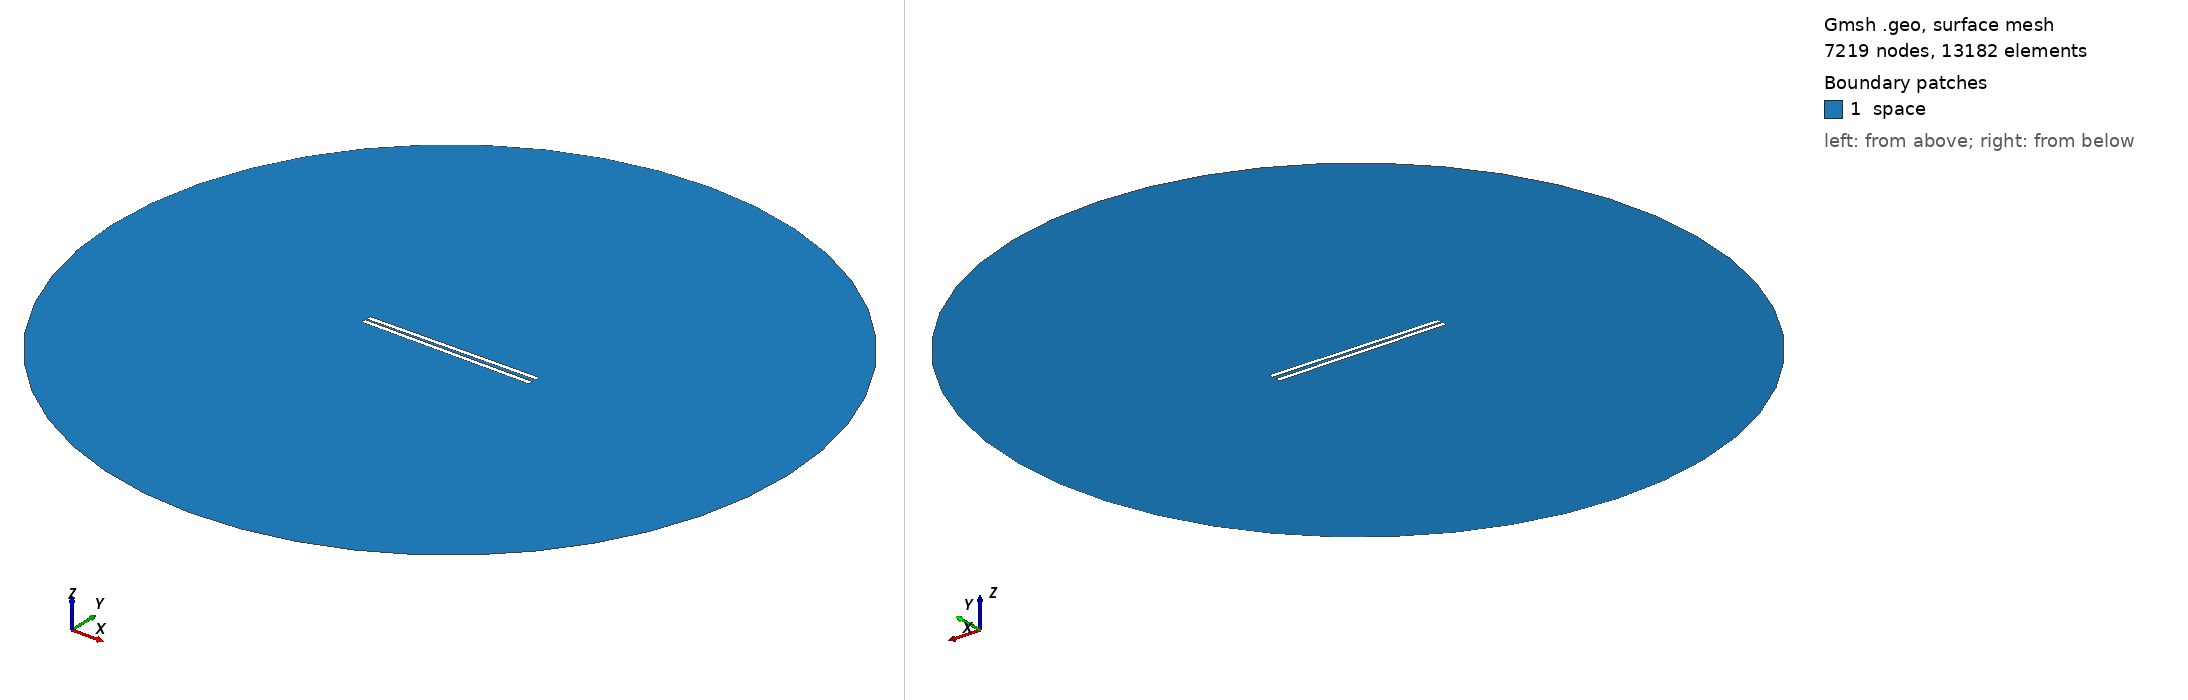

Gmsh geometry script, surface-meshed: 7219 nodes, 13182 surface elements. Boundary patches (legend numbers): 1 space. Left view from above one corner, right view from below the opposite corner. Legend entries are the model's physical surfaces. The drawing asked Gmsh for element sizes between 1% and 20% of the model's largest extent; the script's own settings can give other sizes.

=== 922.geo (drawn) ===
// Set the geometry kernel
SetFactory("OpenCASCADE");

//---------------------------------------
// Rectangles
//---------------------------------------

// Rectangle 1 (top)
Point(1) = {-49.4, 0.8611111111111112, 0, 1.0};
Point(2) = {49.4, 0.8611111111111112, 0, 1.0};
Point(3) = {49.4, 3.6611111111111105, 0, 1.0};
Point(4) = {-49.4, 3.6611111111111105, 0, 1.0};

Line(1) = {1, 2};
Line(2) = {2, 3};
Line(3) = {3, 4};
Line(4) = {4, 1};

Line Loop(1) = {1, 2, 3, 4};
Plane Surface(1) = {1};

Rotate { {0, 0, 1}, {0,  0.8611111111111112,  0}, 0.014 } {
  Surface{1};
}

// Rectangle 2 (bottom)
Point(5) = {-49.4, -0.8611111111111112, 0, 1.0};
Point(6) = {49.4, -0.8611111111111112, 0, 1.0};
Point(7) = {49.4, -3.6611111111111105, 0, 1.0};
Point(8) = {-49.4, -3.6611111111111105, 0, 1.0};

Line(5) = {5, 6};
Line(6) = {6, 7};
Line(7) = {7, 8};
Line(8) = {8, 5};

Line Loop(2) = {5, 6, 7, 8};
Plane Surface(2) = {2}; 


//---------------------------------------
// Circle
//---------------------------------------

// Define points
Point(9) = {0, 0, 0};        // Center
Point(10) = {200, 0, 0};     // Start point
Point(11) = {0, 200, 0};     // 90 degrees
Point(12) = {-200, 0, 0};    // 180 degrees
Point(13) = {0, -200, 0};    // 270 degrees

// Define circle arcs (each needs start, center, end)
Circle(9) = {10, 9, 11};
Circle(10) = {11, 9, 12};
Circle(11) = {12, 9, 13};
Circle(12) = {13, 9, 10};

// Define curve loop and surface if needed
Curve Loop(3) = {9, 10, 11, 12};
Surface(3) = {3};

//---------------------------------------
// Define Physical Groups
//---------------------------------------                

//--- Physical Curves
// Physical groups for boundaries
Physical Line("force_segment", 10) = {1};
Physical Line("upper_plate", 11) = {2, 3, 4};
Physical Line("lower_plate", 12) = {5, 6, 7, 8};
Physical Line("boundary", 20) = {9, 10, 11, 12};

// Subtract Rectangles from Circle
BooleanDifference{ Surface{3}; Delete; }{ Surface{1}; Surface{2}; Delete; }
//--- Physical Surfaces
Physical Surface("space", 30) = {3};


//---------------------------------------
// Fine mesh near the plates
//--------------------------------------- 

// Define a distance field for mesh refinement
Field[1] = Distance;
Field[1].CurvesList = {1, 2, 3, 4, 5, 6, 7, 8};  // Rectangle curves
Field[1].NumPointsPerCurve = 200;

c = 0.3;
// Define threshold field to control mesh size based on distance to attractor
Field[2] = Threshold;
Field[2].IField = 1;
Field[2].LcMin = c; // Minimum element size near the attractor
Field[2].LcMax = 100*c;  // Maximum element size away from the attractor
Field[2].DistMin = 0.01;
Field[2].DistMax = 40;

Background Field = 2;

//---------------------------------------
// 6. Generate the Mesh
//---------------------------------------
Mesh 2;  // 2D mesh generation
